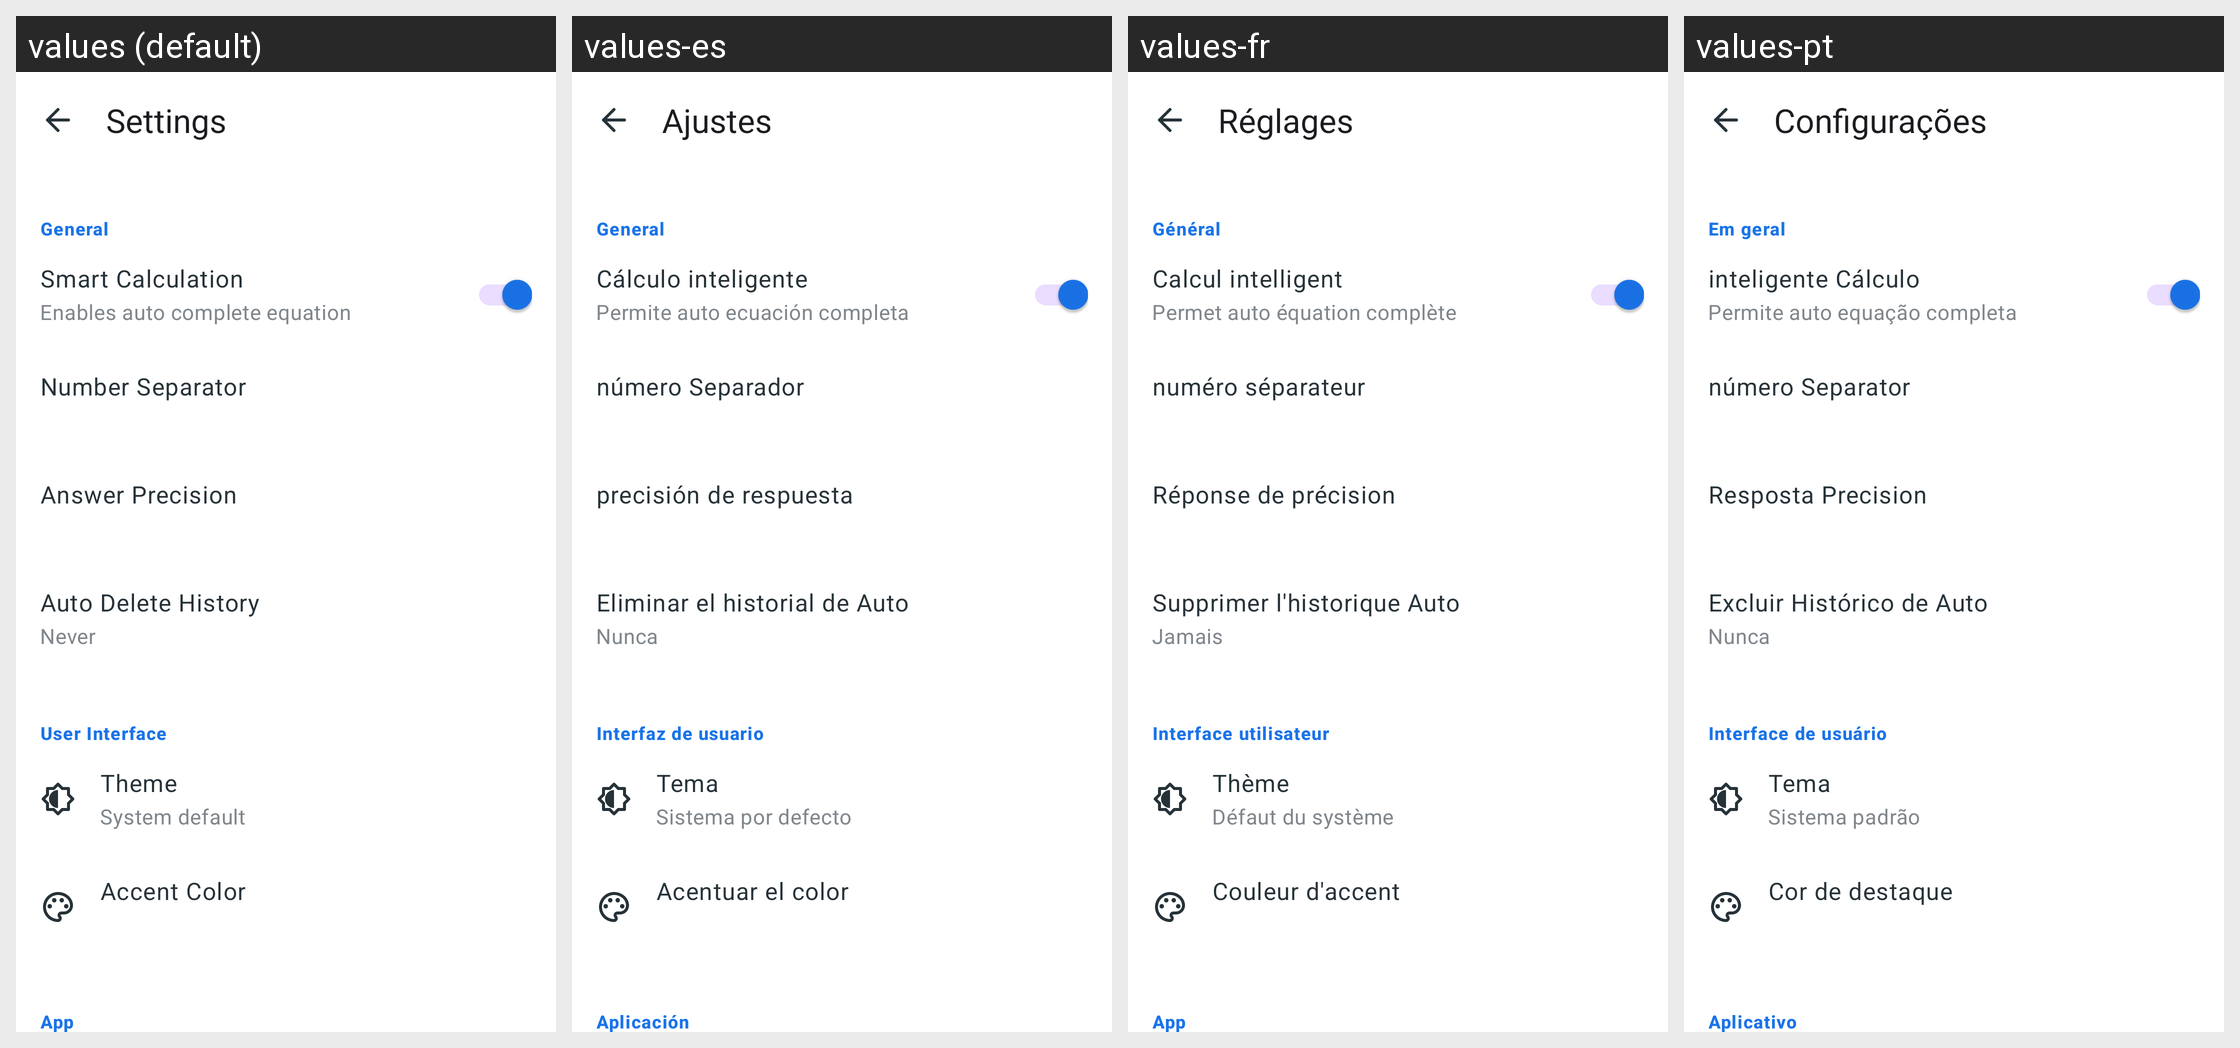

The Android screen above is rendered under several locales of the same app. Produce the string resources it draws, with the default and per-locale values.
Android screen res/layout/activity_settings.xml rendered under 4 locales, left to right: values (default), values-es, values-fr, values-pt. Device: Nexus 5 (rendered at 1080×1920; each locale shown at half size, 540×960, under a caption strip naming it); theme BaseTheme.
Other locales in the repository, not shown: values-de, values-en-rIN.
Strings drawn on this screen, with the default value and each locale's value (text and hints the layout hard-codes, and strings that could not be matched under every locale, appear in the picture but are not listed):

title_activity_settings
  values: Settings
  values-es: Ajustes
  values-fr: Réglages
  values-pt: Configurações

general
  values: General
  values-es: General
  values-fr: Général
  values-pt: Em geral

smart_calculation
  values: Smart Calculation
  values-es: Cálculo inteligente
  values-fr: Calcul intelligent
  values-pt: inteligente Cálculo

smart_calculation_desc
  values: Enables auto complete equation
  values-es: Permite auto ecuación completa
  values-fr: Permet auto équation complète
  values-pt: Permite auto equação completa

number_separator
  values: Number Separator
  values-es: número Separador
  values-fr: numéro séparateur
  values-pt: número Separator

answer_precision
  values: Answer Precision
  values-es: precisión de respuesta
  values-fr: Réponse de précision
  values-pt: Resposta Precision

delete_history
  values: Auto Delete History
  values-es: Eliminar el historial de Auto
  values-fr: Supprimer l'historique Auto
  values-pt: Excluir Histórico de Auto

never
  values: Never
  values-es: Nunca
  values-fr: Jamais
  values-pt: Nunca

user_interface
  values: User Interface
  values-es: Interfaz de usuario
  values-fr: Interface utilisateur
  values-pt: Interface de usuário

theme
  values: Theme
  values-es: Tema
  values-fr: Thème
  values-pt: Tema

system_default
  values: System default
  values-es: Sistema por defecto
  values-fr: Défaut du système
  values-pt: Sistema padrão

accent_color
  values: Accent Color
  values-es: Acentuar el color
  values-fr: Couleur d'accent
  values-pt: Cor de destaque

app
  values: App
  values-es: Aplicación
  values-fr: App
  values-pt: Aplicativo
